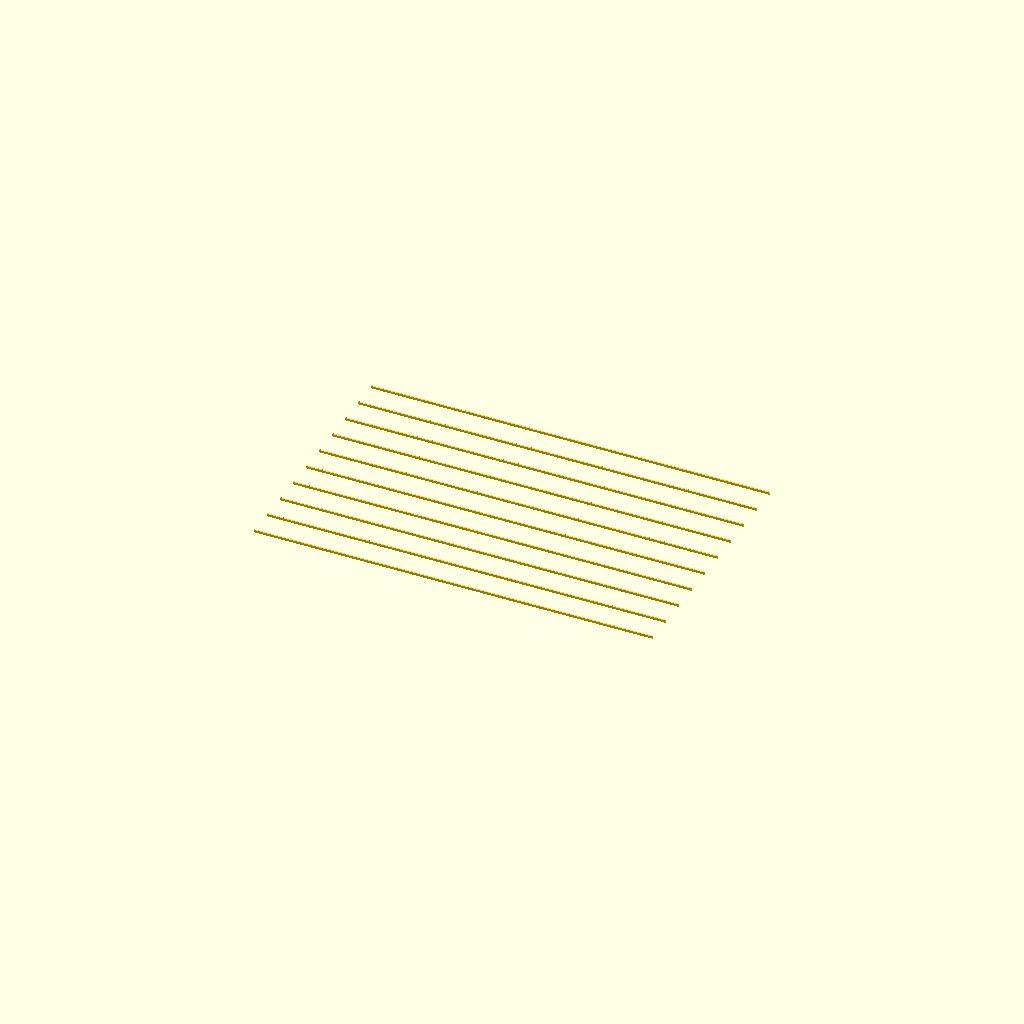
Cell 1: rendered with the file's own defaults.
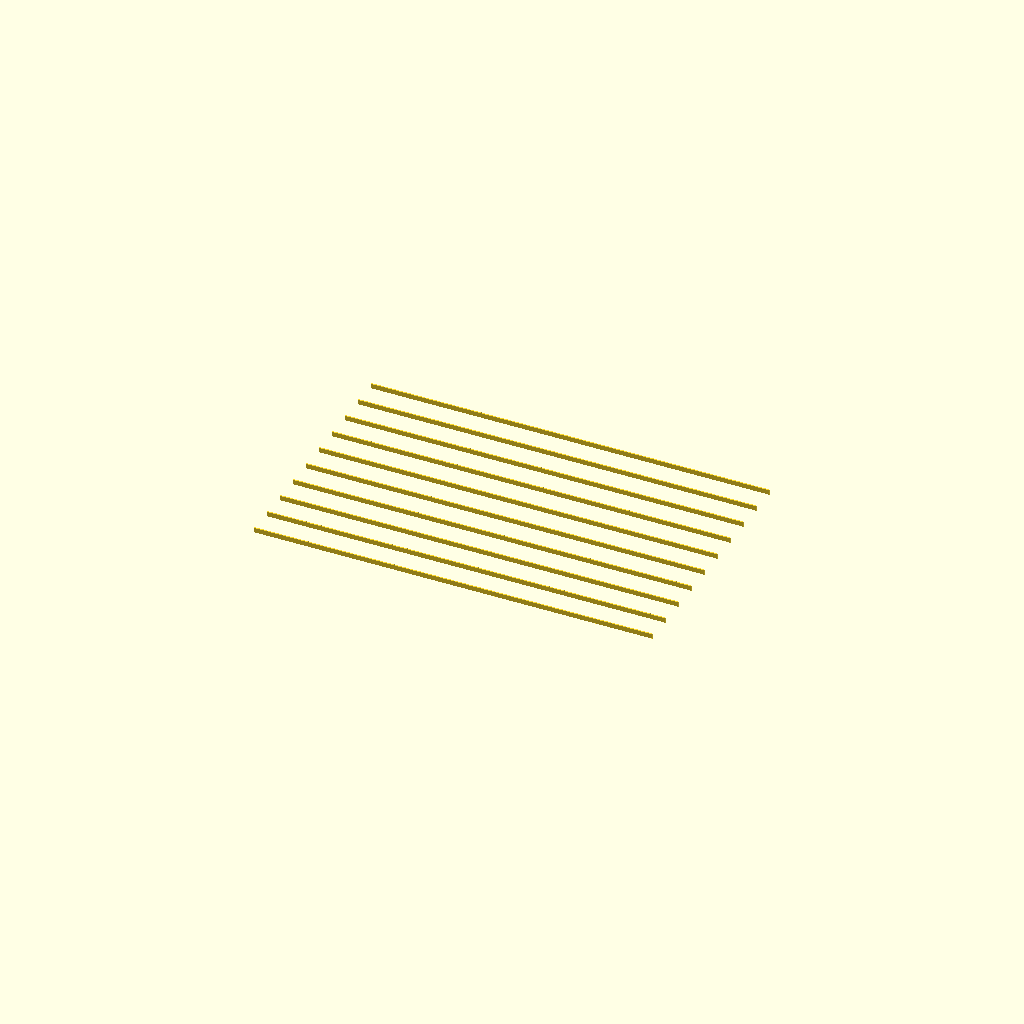
Cell 2: layerHeight = 0.6 (everything else at default).
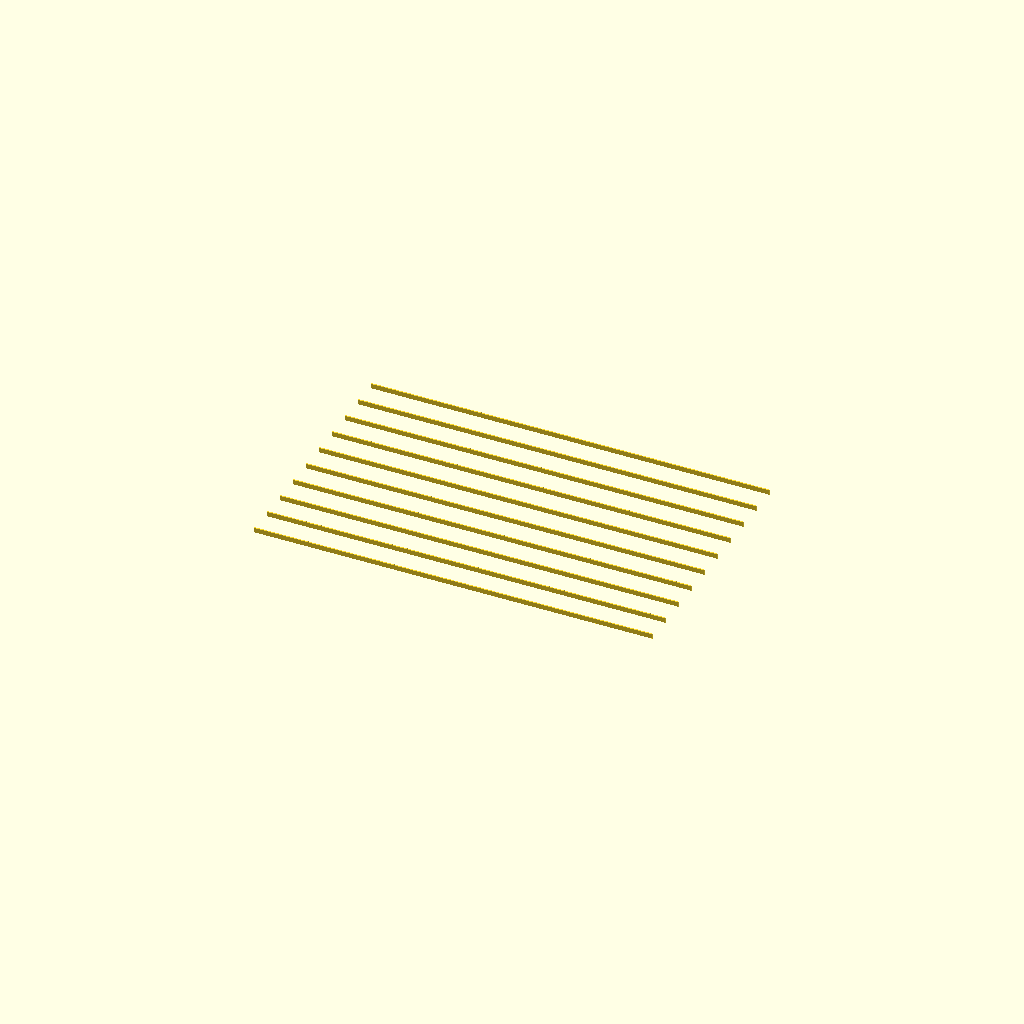
Cell 3: the same model with mult = 4.
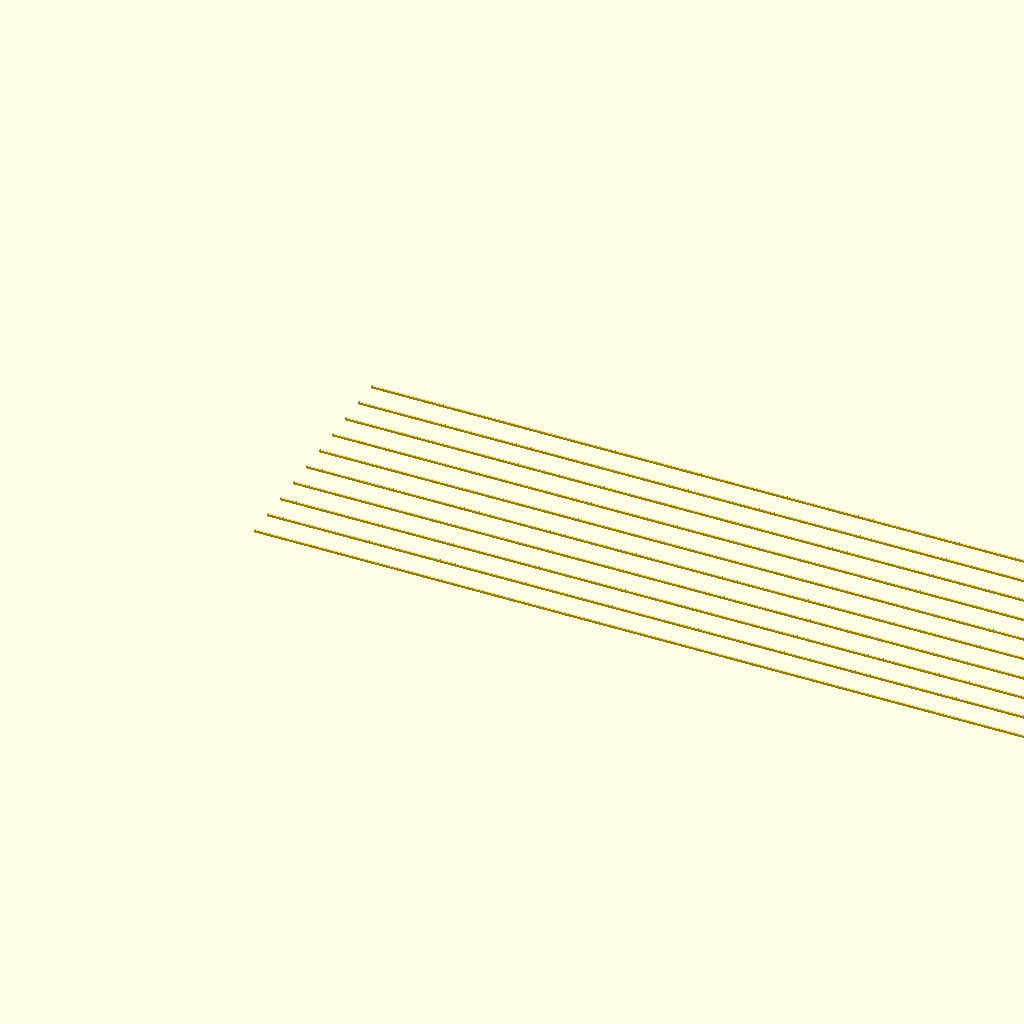
Cell 4 — length set to 200, the other parameters unchanged.
One fixed orthographic camera (rotation 55°, 0°, 25°; colour scheme Cornfield) for every cell.
The OpenSCAD source (calibration/src/pressure.scad):
extrusionWidth=0.34;
layerHeight=0.3;
mult=2;
length=100;

for (i=[0:9]) {
   translate([0,7*i,0]) cube([length,extrusionWidth,mult*layerHeight]);
}
Parameter table extracted from the source (name, type, default, range or options):
extrusionWidth: number, default 0.34
layerHeight: number, default 0.3
mult: number, default 2
length: number, default 100
